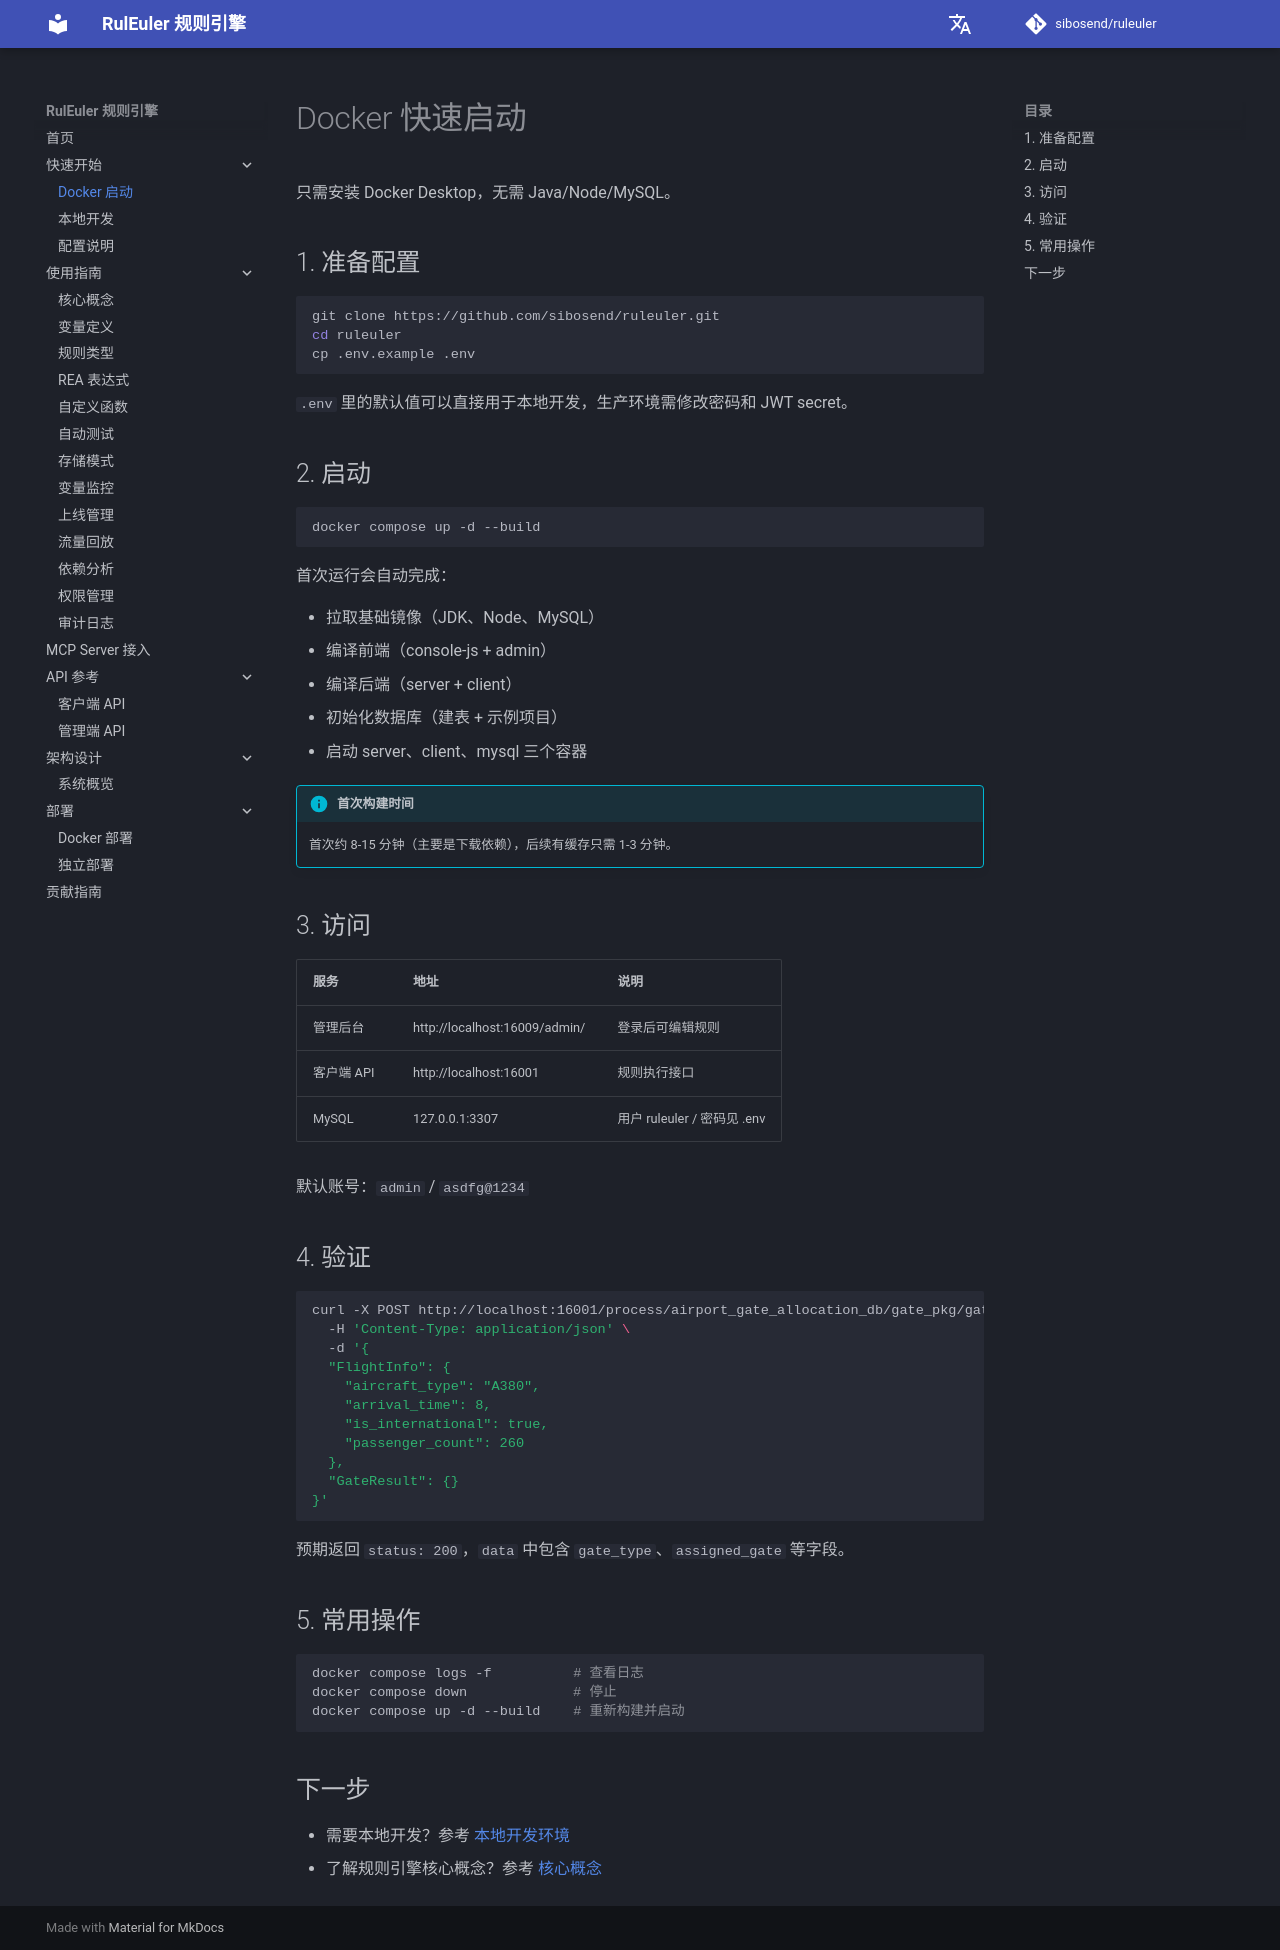

repository: sibosend/ruleuler · page: getting-started/quickstart/index.html · generator: mkdocs

# Docker 快速启动

只需安装 Docker Desktop，无需 Java/Node/MySQL。

## 1. 准备配置

```bash
git clone https://github.com/sibosend/ruleuler.git
cd ruleuler
cp .env.example .env
```

`.env` 里的默认值可以直接用于本地开发，生产环境需修改密码和 JWT secret。

## 2. 启动

```bash
docker compose up -d --build
```

首次运行会自动完成：

- 拉取基础镜像（JDK、Node、MySQL）
- 编译前端（console-js + admin）
- 编译后端（server + client）
- 初始化数据库（建表 + 示例项目）
- 启动 server、client、mysql 三个容器

!!! info "首次构建时间"
    首次约 8-15 分钟（主要是下载依赖），后续有缓存只需 1-3 分钟。

## 3. 访问

| 服务 | 地址 | 说明 |
|------|------|------|
| 管理后台 | http://localhost:16009/admin/ | 登录后可编辑规则 |
| 客户端 API | http://localhost:16001 | 规则执行接口 |
| MySQL | 127.0.0.1:3307 | 用户 ruleuler / 密码见 .env |

默认账号：`admin` / `asdfg@1234`

## 4. 验证

```bash
curl -X POST http://localhost:16001/process/airport_gate_allocation_db/gate_pkg/gate_allocation_flow \
  -H 'Content-Type: application/json' \
  -d '{
  "FlightInfo": {
    "aircraft_type": "A380",
    "arrival_time": 8,
    "is_international": true,
    "passenger_count": 260
  },
  "GateResult": {}
}'
```

预期返回 `status: 200`，`data` 中包含 `gate_type`、`assigned_gate` 等字段。

## 5. 常用操作

```bash
docker compose logs -f          # 查看日志
docker compose down             # 停止
docker compose up -d --build    # 重新构建并启动
```

## 下一步

- 需要本地开发？参考 [本地开发环境](local-dev.md)
- 了解规则引擎核心概念？参考 [核心概念](../guide/concepts.md)
